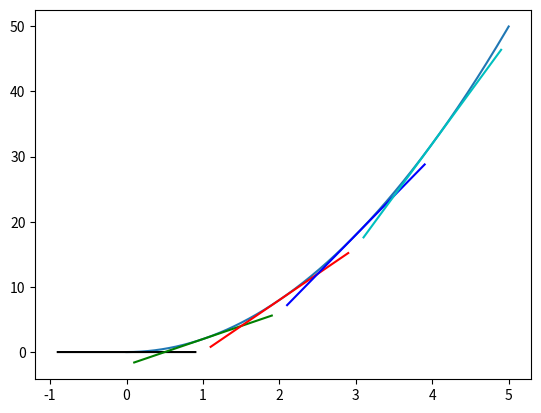

Write the Python code that produced this figure.
import matplotlib.pyplot as plt
import numpy as np


def f(x):
    return 2 * x


x = np.array(range(5))
y = f(x)

# plt.plot(x, y)
# plt.show()

print((y[1] - y[0]) / (x[1] - x[0]))


def f_2(x):
    return 2 * x ** 2


y = f_2(x)
print(x)
print(y)

p2_delta = 0.0001
x1 = 1
x2 = x1 + p2_delta
y1 = f_2(x1)
y2 = f_2(x2)

approximate_derivative = (y2 - y1) / (x2 - x1)
print(approximate_derivative)

# Numerical Differentiation


def f(x):
    return 2 * x ** 2


x = np.arange(0, 5, 0.001)
y = f(x)
plt.plot(x, y)

colors = ['k', 'g', 'r', 'b', 'c']


def tangent_line(x):
    return approximate_derivative * x + b


def approximate_tangent_line(x, approximate_derivative):
    return (approximate_derivative * x) + b


for i in range(5):
    p2_delta = 0.0001

    x1 = i
    x2 = x1 + p2_delta

    y1 = f(x1)
    y2 = f(x2)

    print((x1, y1), (x2, y2))

    approximate_derivative = (y2 - y1) / (x2 - x1)
    b = y2 - approximate_derivative * x2

    to_plot = [x1 - 0.9, x1, x1 + 0.9]
    plt.plot([point for point in to_plot],
             [approximate_tangent_line(point, approximate_derivative) for point in to_plot],
             c=colors[i])

    print('Approximate derivative for f(x)', f'where x = {x1} is {approximate_derivative}')

plt.show()

# Analytic Derivative
